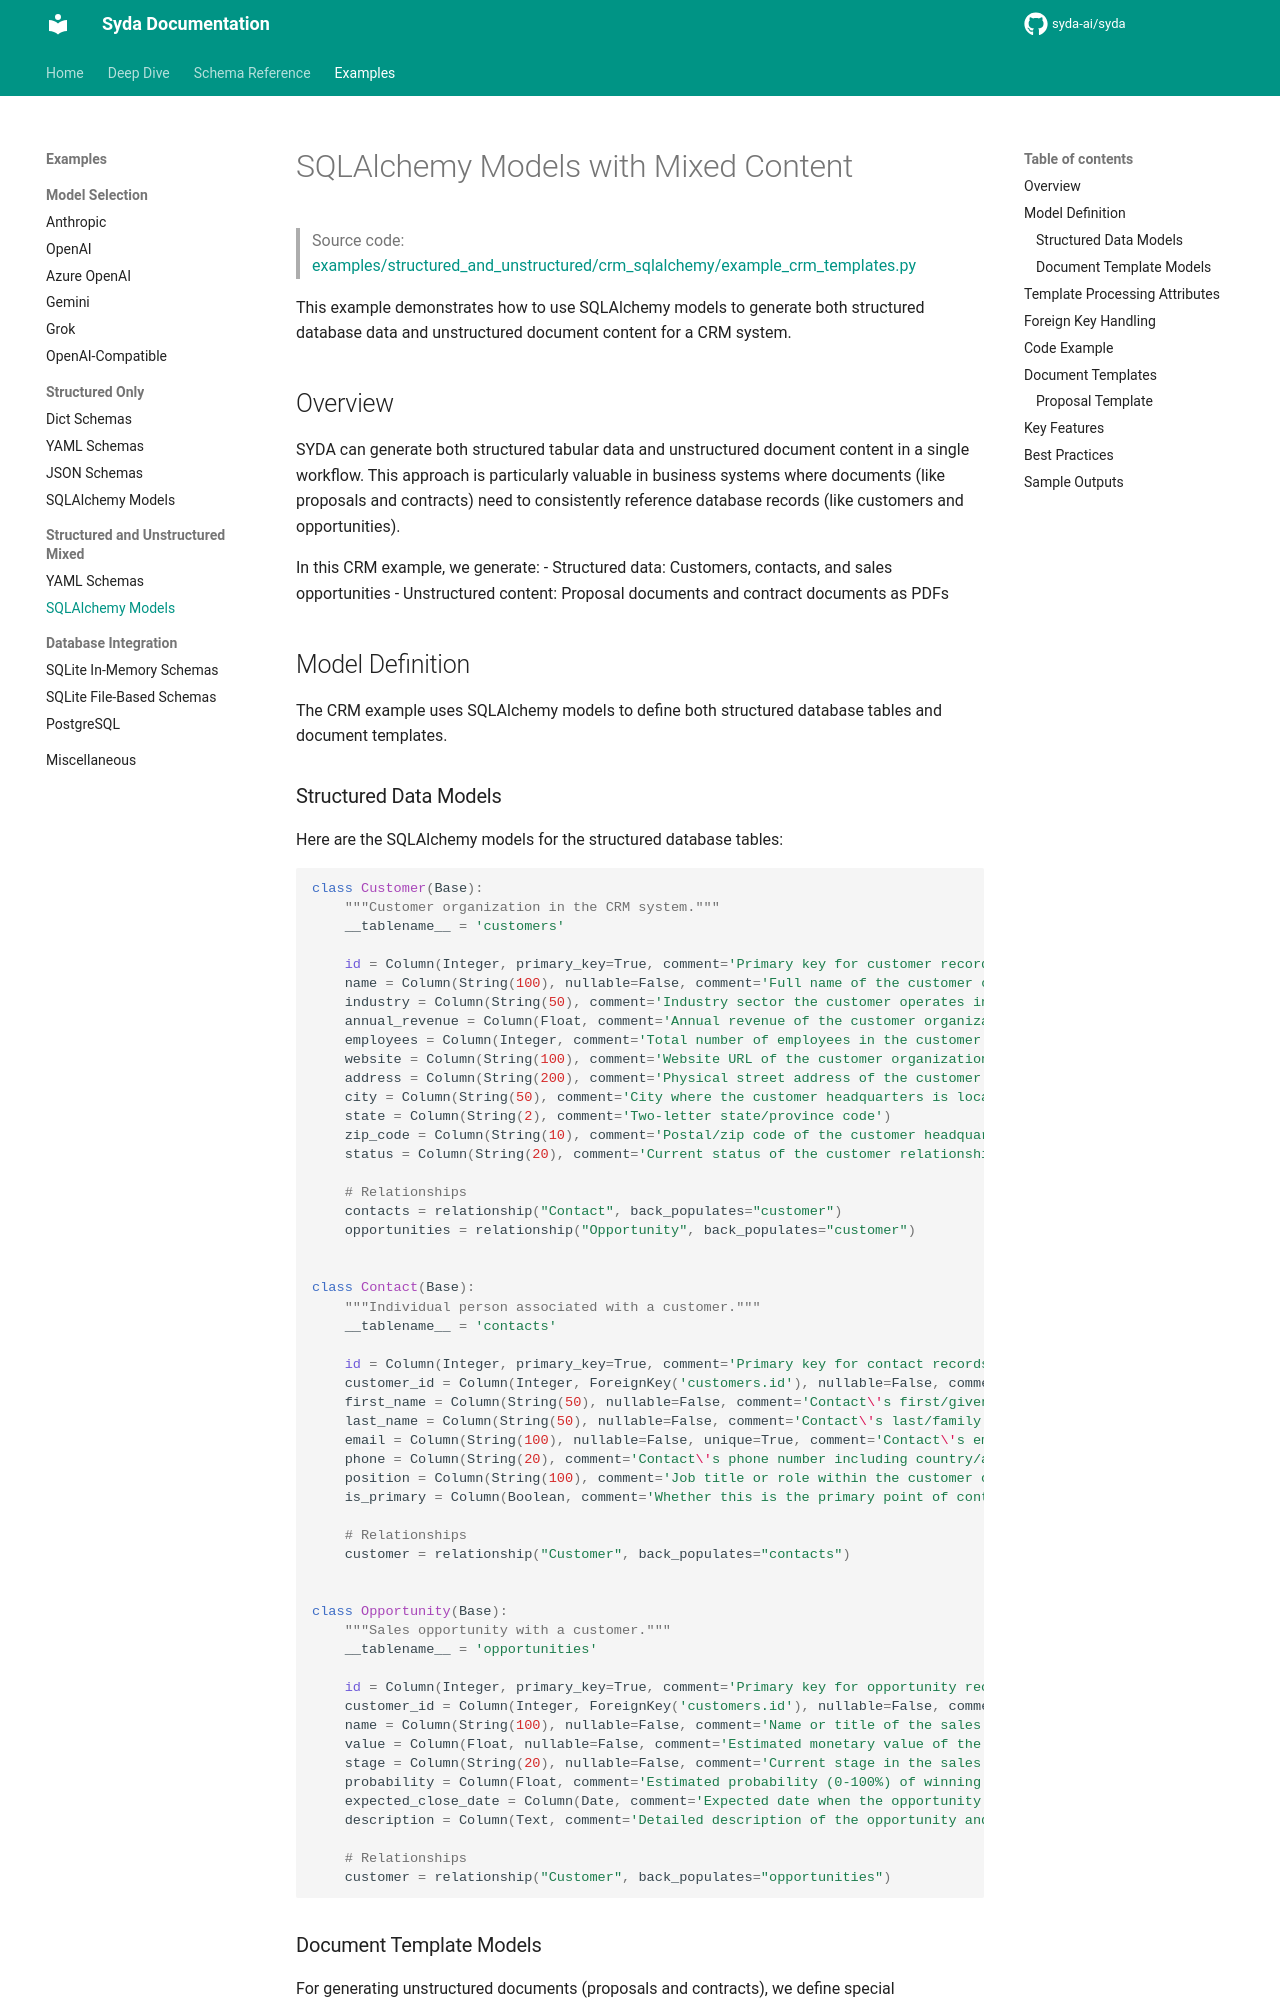

repository: syda-ai/syda · page: examples/structured_and_unstructured_mixed/sqlalchemy_models/index.html · generator: mkdocs

---
title: SQLAlchemy Models with Mixed Content | Syda Examples
description: Generate both structured database data and unstructured documents using SQLAlchemy models with Syda - integrate ORM models with document templates.
keywords:
  - SQLAlchemy mixed content
  - ORM document integration
  - database document generation
  - SQLAlchemy templates
  - structured unstructured SQLAlchemy
---

# SQLAlchemy Models with Mixed Content

> Source code: [examples/structured_and_unstructured/crm_sqlalchemy/example_crm_templates.py](https://github.com/syda-ai/syda/blob/main/examples/structured_and_unstructured/crm_sqlalchemy/example_crm_templates.py)

This example demonstrates how to use SQLAlchemy models to generate both structured database data and unstructured document content for a CRM system.

## Overview

SYDA can generate both structured tabular data and unstructured document content in a single workflow. This approach is particularly valuable in business systems where documents (like proposals and contracts) need to consistently reference database records (like customers and opportunities).

In this CRM example, we generate:
- Structured data: Customers, contacts, and sales opportunities
- Unstructured content: Proposal documents and contract documents as PDFs

## Model Definition

The CRM example uses SQLAlchemy models to define both structured database tables and document templates.
